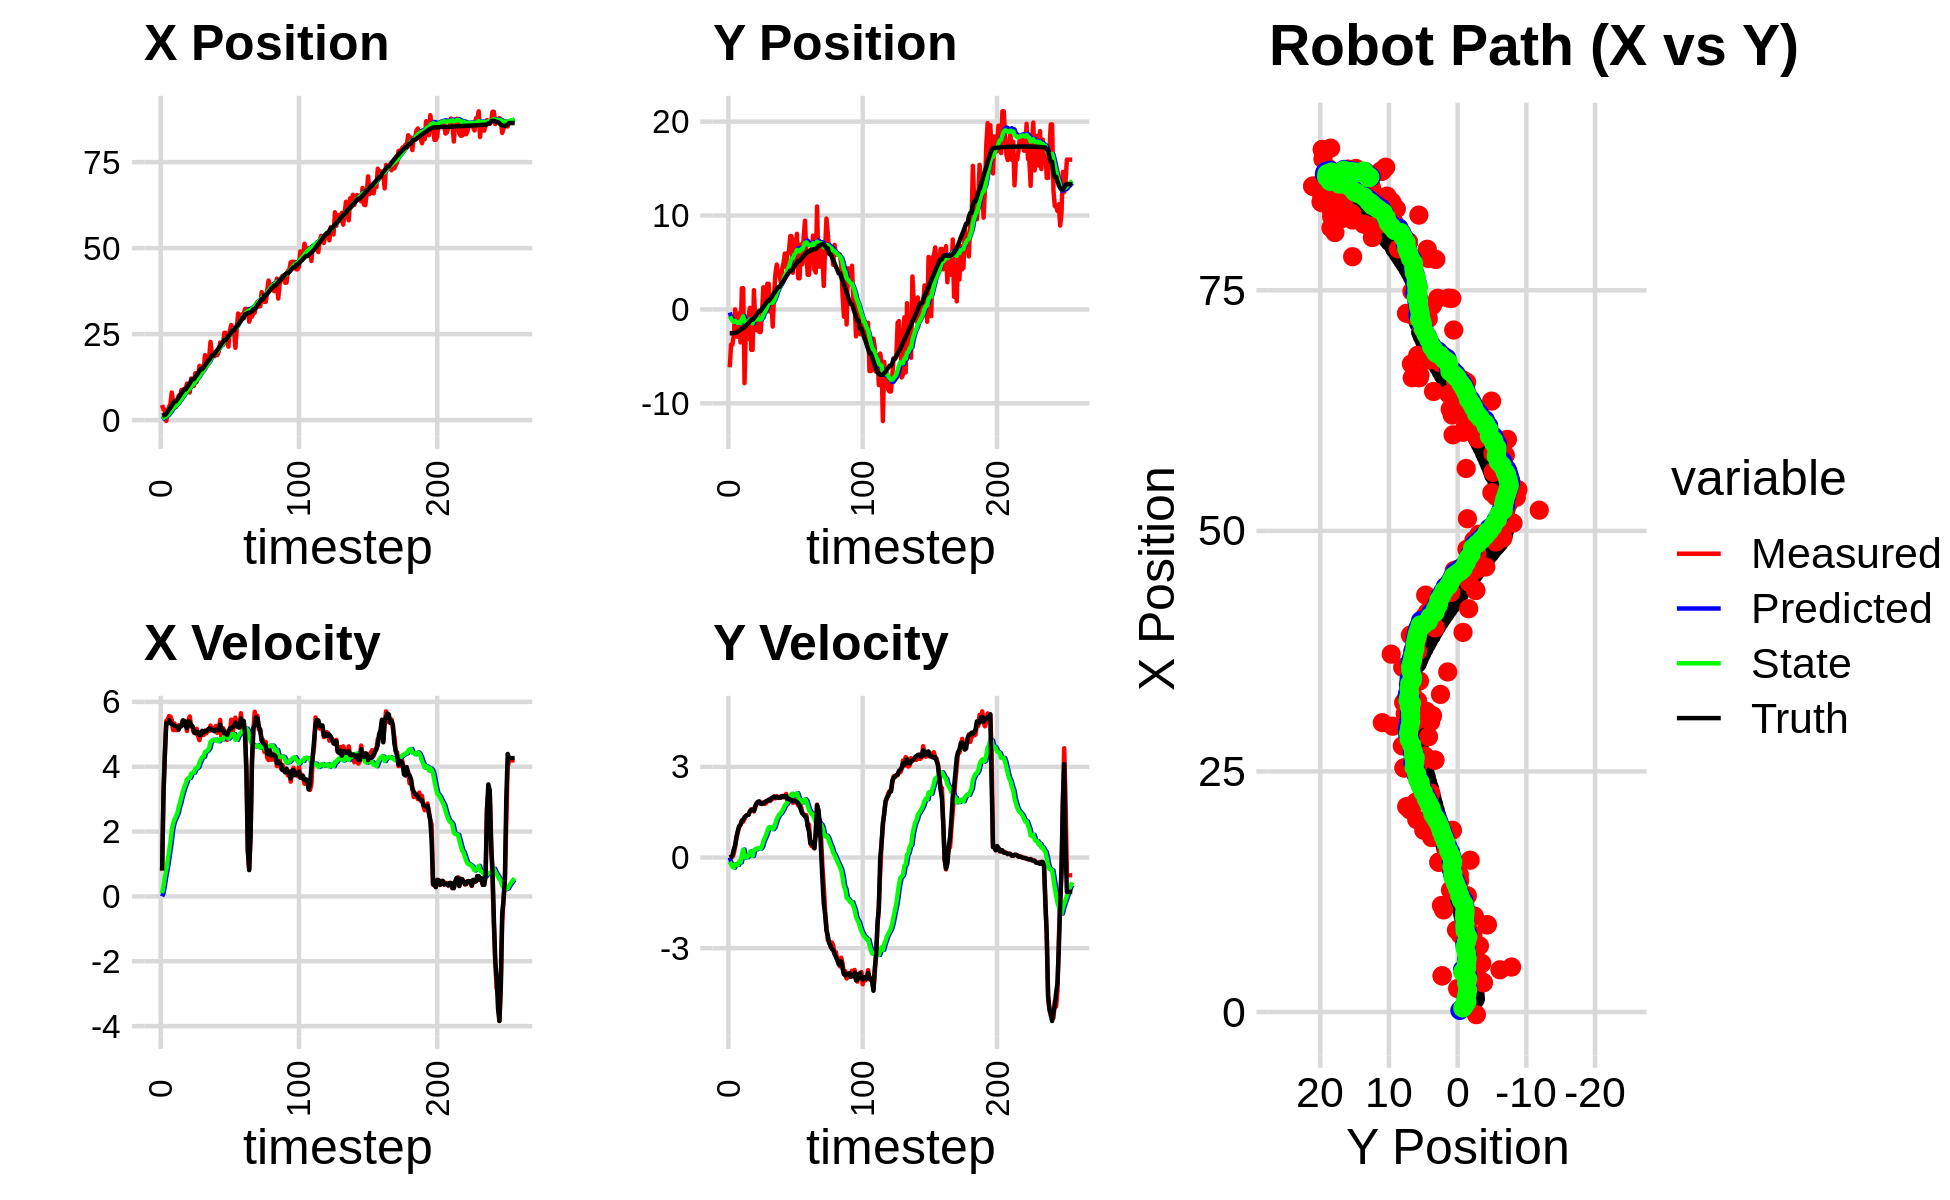

The data file committed next to this chart (first rows):
2.880306959199414596e+00, -4.571359634100887526e+00, 0.000000000000000000e+00, 0.000000000000000000e+00, 0.000000000000000000e+00, 0.000000000000000000e+00, 0.000000000000000000e+00, 0.000000000000000000e+00, 1.731701920259577643e-01, -3.293761022562051721e-01, 0.000000000000000000e+00, 0.000000000000000000e+00, 1.284965276993015548e+00, -2.534979581596026321e+00, 0.000000000000000000e+00, 0.000000000000000000e+00, 0.000000000000000000e+00, -4.286954645067453384e-04
4.390181780607209205e+00, -6.161059688476760776e+00, 7.950000054991192000e-01, -1.333881122907073493e-04, 1.731701920259577643e-01, -3.293761022562051721e-01, 0.000000000000000000e+00, 0.000000000000000000e+00, 4.230855145353190627e-01, -7.502677155352068805e-01, 9.733379064025740601e-02, -1.404760953581844496e-01, 1.288257360818172881e+00, -2.534979652767413771e+00, 8.000000000000000444e-01, 0.000000000000000000e+00, 8.000000119209289551e-01, 1.677837863098829985e-04
3.049120784072568480e+00, -3.739243447431544798e+00, 3.159946889741550802e+00, 1.833566095498163559e-02, 4.328188935993447783e-01, -7.643153250710252866e-01, 9.733379064025740601e-02, -1.404760953581844496e-01, 6.440163928251052550e-01, -9.810758506605893325e-01, 3.264277512026625971e-01, -2.231487087062073160e-01, 1.424709082011810901e+00, -2.534737764514226388e+00, 3.200000000000000178e+00, 2.500000000000000139e-02, 3.200000047683715820e+00, -5.802456755191087723e-03
3.049120784072568480e+00, -3.739243447431544798e+00, 4.382926112684542019e+00, 2.543202465010171998e-02, 6.766591679453715091e-01, -1.003390721531210117e+00, 3.264277512026625971e-01, -2.231487087062073160e-01, 9.235699763879920976e-01, -1.205515119440196292e+00, 6.101325122237906129e-01, -3.066853234825195340e-01, 1.424709082011810901e+00, -2.534737764514226388e+00, 4.399000000000000021e+00, 7.199999999999999456e-02, 4.400000095367431641e+00, -5.802456755191087723e-03
-2.743973729989155341e-01, -2.721503734193176705e+00, 5.417399551395451596e+00, 1.316993278048562976e-01, 9.845832276103712033e-01, -1.236183651788448135e+00, 6.101325122237906129e-01, -3.066853234825195340e-01, 1.058876089245547991e+00, -1.335111416541571172e+00, 8.220461447097704433e-01, -3.333119257606123043e-01, 1.852409124922211658e+00, -2.529120520063899757e+00, 5.338000000000000078e+00, 2.670000000000000151e-01, 5.344999790191650391e+00, -2.430564537644386292e-02
2.440538125610718811e+00, 4.537644381417180357e-03, 5.434903093891637837e+00, 3.628190332773134075e-01, 1.141080703716525147e+00, -1.368442609117632491e+00, 8.220461447097704433e-01, -3.333119257606123043e-01, 1.384538749210272313e+00, -1.221505024505140646e+00, 1.094426944730511053e+00, -2.229053428339425047e-01, 2.466693640138288846e+00, -2.504421411426104971e+00, 5.330000000000000071e+00, 4.030000000000000249e-01, 5.344999790191650391e+00, -6.665831804275512695e-02
3.732217670056199754e+00, -2.848229134580552824e+00, 5.563229757264029018e+00, 6.579371685532707792e-01, 1.493981443683323418e+00, -1.243795558788534983e+00, 1.094426944730511053e+00, -2.229053428339425047e-01, 1.808517293396767478e+00, -1.336294599324145294e+00, 1.386146068673994813e+00, -2.367214574969153662e-01, 3.085120916897228227e+00, -2.448905908590763403e+00, 5.434000000000000163e+00, 6.710000000000000409e-01, 5.475999832153320312e+00, -1.177185252308845520e-01
4.793000698501201029e+00, -2.923865290704733777e+00, 5.547297146730982398e+00, 8.228949756905936663e-01, 1.947131900264166937e+00, -1.359966745073836858e+00, 1.386146068673994813e+00, -2.367214574969153662e-01, 2.303386089456943342e+00, -1.442553773217387425e+00, 1.680629655510583298e+00, -2.434524175803854384e-01, 3.611789465455909731e+00, -2.380887301109330334e+00, 5.381000000000000227e+00, 8.840000000000000080e-01, 5.453000068664550781e+00, -1.472676545381546021e-01
8.019599914697153054e+00, -4.095382857004586930e-01, 5.436988640638055870e+00, 1.015439333838948022e+00, 2.471449055008001494e+00, -1.466899014975425963e+00, 1.680629655510583298e+00, -2.434524175803854384e-01, 3.009083100543731959e+00, -1.315296588889965257e+00, 2.057482839865770075e+00, -1.271125930739836207e-01, 4.234916448873156547e+00, -2.277263299707202648e+00, 5.307000000000000384e+00, 1.034000000000000030e+00, 5.406000137329101562e+00, -1.846378445625305176e-01
5.062078997646263900e+00, -3.513669656086189086e+00, 5.128379917471965754e+00, 1.075786699763780163e+00, 3.214831384530309144e+00, -1.328007848197363616e+00, 2.057482839865770075e+00, -1.271125930739836207e-01, 3.472463761274424687e+00, -1.461742456296853732e+00, 2.255194176383084947e+00, -1.622732547180663343e-01, 4.844665289114313822e+00, -2.157328771593968852e+00, 5.294999999999999929e+00, 1.092999999999999972e+00, 5.406000137329101562e+00, -2.067731022834777832e-01
3.760445953169458733e+00, 2.257905793912584613e+00, 5.332949754519415997e+00, 1.234634628216570995e+00, 3.697983178912733315e+00, -1.477969781768660340e+00, 2.255194176383084947e+00, -1.622732547180663343e-01, 3.830259439516739750e+00, -1.085464287139818573e+00, 2.376280447959618680e+00, 6.854649837432166826e-02, 5.458312749893434734e+00, -2.022772954120347855e+00, 5.266000000000000014e+00, 1.201000000000000068e+00, 5.401000022888183594e+00, -2.275026589632034302e-01
3.760445953169458733e+00, 2.257905793912584613e+00, 5.131283802039852127e+00, 1.187946813831568305e+00, 4.067887484312701751e+00, -1.078609637302386348e+00, 2.376280447959618680e+00, 6.854649837432166826e-02, 4.159883408158596474e+00, -7.336386841822973848e-01, 2.465120625067185323e+00, 2.638639804457837412e-01, 5.458312749893434734e+00, -2.022772954120347855e+00, 5.254999999999999893e+00, 1.245999999999999996e+00, 5.401000022888183594e+00, -2.275026589632034302e-01
4.675437808090233460e+00, -7.850637124552982904e+00, 5.131189945642749883e+00, 1.278215502712058305e+00, 4.406395470665314562e+00, -7.072522861377190662e-01, 2.465120625067185323e+00, 2.638639804457837412e-01, 4.536690529152961560e+00, -1.292176154514830699e+00, 2.569248854210769206e+00, 1.988807404620096531e-03, 6.061435461697492144e+00, -1.878910706510197093e+00, 5.237000000000000099e+00, 1.338000000000000078e+00, 5.405000209808349609e+00, -2.441380470991134644e-01
7.147265970770964927e+00, -1.933901118495813254e+00, 5.278373852918679887e+00, 1.384780146476441764e+00, 4.793615414574038169e+00, -1.291977273774368662e+00, 2.569248854210769206e+00, 1.988807404620096531e-03, 5.080407224653105125e+00, -1.287460444423466521e+00, 2.753094901407844297e+00, 3.180234234845615016e-02, 6.566898108280005530e+00, -1.749814258527407462e+00, 5.144999999999999574e+00, 1.364999999999999991e+00, 5.322999954223632812e+00, -2.565677762031555176e-01
6.882821501055066626e+00, -3.169617579560500609e+00, 5.275814636423853621e+00, 1.406193563724705164e+00, 5.355716714793889111e+00, -1.284280210188620819e+00, 2.753094901407844297e+00, 3.180234234845615016e-02, 5.572894403586788670e+00, -1.391203826072316962e+00, 2.893842215196225975e+00, 7.491373511069661373e-03, 7.168670416505618981e+00, -1.590397404569491968e+00, 5.248000000000000220e+00, 1.409999999999999920e+00, 5.434000015258789062e+00, -2.604802250862121582e-01
8.787273049711881612e+00, -7.123026123878916094e-01, 5.272733037147876445e+00, 1.417704742015864383e+00, 5.862278625106410956e+00, -1.390454688721209919e+00, 2.893842215196225975e+00, 7.491373511069661373e-03, 6.178133774090581731e+00, -1.269805886893057734e+00, 3.080371283876836230e+00, 8.909993099454435739e-02, 7.766906499901176986e+00, -1.429920124114422375e+00, 5.246999999999999886e+00, 1.413000000000000034e+00, 5.434000015258789062e+00, -2.626627385616302490e-01
8.524698391881285531e+00, 1.690687668310252301e-01, 5.420770413701390567e+00, 1.531644854911682563e+00, 6.486170902478264999e+00, -1.260895893793603229e+00, 3.080371283876836230e+00, 8.909993099454435739e-02, 6.733006420420194260e+00, -1.073181502341574500e+00, 3.227663954996687679e+00, 2.003981099028533108e-01, 8.371402502197254236e+00, -1.265133069355862894e+00, 5.429999999999999716e+00, 1.530999999999999917e+00, 5.642000198364257812e+00, -2.753728032112121582e-01
9.070142925093115593e+00, -4.308283256454399357e+00, 5.392674696110243637e+00, 1.596382296688007907e+00, 7.055772815919863383e+00, -1.053141691351289211e+00, 3.227663954996687679e+00, 2.003981099028533108e-01, 7.292911021386103698e+00, -1.282915712456909052e+00, 3.365539537377829404e+00, 1.194176058628427517e-01, 8.890935659521492340e+00, -1.115454124011393544e+00, 5.416999999999999815e+00, 1.576999999999999957e+00, 5.642000198364257812e+00, -2.878087162971496582e-01
9.070142925093115593e+00, -4.308283256454399357e+00, 5.371579753504561516e+00, 1.590137604615324163e+00, 7.629464975123886994e+00, -1.270973951870624674e+00, 3.365539537377829404e+00, 1.194176058628427517e-01, 7.816040865145346572e+00, -1.478953158156702807e+00, 3.474564957403780685e+00, 4.981077872907298254e-02, 8.890935659521492340e+00, -1.115454124011393544e+00, 5.266000000000000014e+00, 1.574000000000000066e+00, 5.495999813079833984e+00, -2.878087162971496582e-01
1.061114585430197543e+01, 2.050313069258581145e+00, 5.101437957924062516e+00, 1.523254903903411117e+00, 8.163497360885724419e+00, -1.473972080283795449e+00, 3.474564957403780685e+00, 4.981077872907298254e-02, 8.410630494808364332e+00, -1.102418517164263090e+00, 3.608033117103291332e+00, 2.387176239154610857e-01, 9.495382071008515723e+00, -9.353360407013264766e-01, 5.187000000000000277e+00, 1.546999999999999931e+00, 5.412000179290771484e+00, -2.901656925678253174e-01
8.658698678127374038e+00, -1.403684126303668789e+00, 5.434711796002007489e+00, 1.640803831706126870e+00, 8.771433806518693643e+00, -1.078546754772716998e+00, 3.608033117103291332e+00, 2.387176239154610857e-01, 8.831790655804086398e+00, -1.050717732997279441e+00, 3.651301685745046210e+00, 2.727340034463227036e-01, 1.009483313632063606e+01, -7.563425765977380699e-01, 5.400000000000000355e+00, 1.709999999999999964e+00, 5.664999961853027344e+00, -2.932098507881164551e-01
8.025938034428232726e+00, -2.219984577510992985e+00, 5.550479360427433839e+00, 1.806307455155781616e+00, 9.196920824378590709e+00, -1.023444332652647226e+00, 3.651301685745046210e+00, 2.727340034463227036e-01, 9.179257054708987340e+00, -1.067779578034343313e+00, 3.657223093497869115e+00, 2.765913610716515536e-01, 1.070250868848187054e+01, -5.674378148527886578e-01, 5.378000000000000114e+00, 1.778999999999999915e+00, 5.664999961853027344e+00, -3.146232068538665771e-01
1.208659189942164858e+01, -1.406642841220625773e+00, 5.255244533497825721e+00, 1.833783172373544712e+00, 9.544979364058773896e+00, -1.040120441927178119e+00, 3.657223093497869115e+00, 2.765913610716515536e-01, 9.795174048840083358e+00, -1.010831821074333003e+00, 3.786469056607373762e+00, 3.126033471421376109e-01, 1.130854773527297930e+01, -3.632593615200153114e-01, 5.259000000000000341e+00, 1.846000000000000085e+00, 5.573999881744384766e+00, -3.357332646846771240e-01
9.966271281472730337e+00, -2.401893185408195741e+00, 5.195400697279068503e+00, 1.835187760691002312e+00, 1.017382095450082069e+01, -9.795714863601192590e-01, 3.786469056607373762e+00, 3.126033471421376109e-01, 1.020935614916652412e+01, -1.045081730181005808e+00, 3.813012046619544737e+00, 3.066681349872595330e-01, 1.191164183626722384e+01, -1.508164866868423604e-01, 5.254999999999999893e+00, 1.858999999999999986e+00, 5.573999881744384766e+00, -3.395522236824035645e-01
9.966271281472730337e+00, -2.401893185408195741e+00, 5.049250395161908322e+00, 1.783562628907197301e+00, 1.059065735382847784e+01, -1.014414916682279788e+00, 3.813012046619544737e+00, 3.066681349872595330e-01, 1.058813612818815741e+01, -1.078973803674336596e+00, 3.820424416262973022e+00, 3.003572669619509750e-01, 1.191164183626722384e+01, -1.508164866868423604e-01, 5.083999999999999631e+00, 1.782999999999999918e+00, 5.388000011444091797e+00, -3.395522236824035645e-01
1.362892687333008190e+01, -2.844167519376489262e-01, 5.081592070115961590e+00, 1.779009877265506967e+00, 1.097017856981445405e+01, -1.048938076978141565e+00, 3.820424416262973022e+00, 3.003572669619509750e-01, 1.121417794296050197e+01, -9.246073979462067216e-01, 3.940465588459318269e+00, 3.748642885323169027e-01, 1.249421286591432789e+01, 5.412144816669097608e-02, 5.030000000000000249e+00, 1.770000000000000018e+00, 5.333000183105468750e+00, -3.367541730403900146e-01
1.107011652064891472e+01, 2.360859586006157418e+00, 5.169443850940612428e+00, 1.824602118756048608e+00, 1.160822450180643450e+01, -8.871209690929749980e-01, 3.940465588459318269e+00, 3.748642885323169027e-01, 1.161113737445588079e+01, -5.462827136817589579e-01, 3.949975642861742298e+00, 5.408313604560387455e-01, 1.307256865550763436e+01, 2.570461761022870828e-01, 5.075000000000000178e+00, 1.804000000000000048e+00, 5.386000156402587891e+00, -3.393085300922393799e-01
1.267172074366450829e+01, 1.039492084456686616e+00, 4.950211177663815576e+00, 1.775524838146427253e+00, 1.200613493874205417e+01, -4.921995776361550723e-01, 3.949975642861742298e+00, 5.408313604560387455e-01, 1.209060209835661936e+01, -3.106841227022485441e-01, 3.994538018715384275e+00, 6.353714422858273148e-01, 1.365206122461033011e+01, 4.626037614048189028e-01, 5.065999999999999837e+00, 1.828999999999999959e+00, 5.386000156402587891e+00, -3.443835079669952393e-01
1.573792362222094532e+01, 1.766354633881009439e+00, 4.817253864871225311e+00, 1.795534484034363887e+00, 1.249005590022815859e+01, -2.471469784736657904e-01, 3.994538018715384275e+00, 6.353714422858273148e-01, 1.276037141685194243e+01, -2.657728235350140245e-02, 4.120666826597837229e+00, 7.450084929329784389e-01, 1.424077963840965033e+01, 6.773163810686856356e-01, 4.977000000000000313e+00, 1.862000000000000099e+00, 5.314000129699707031e+00, -3.567789494991302490e-01
1.556904459017949449e+01, 2.733777238649615526e+00, 5.024256859094724526e+00, 1.881506193967366736e+00, 1.317243809951172651e+01, 4.792356693979644977e-02, 4.120666826597837229e+00, 7.450084929329784389e-01, 1.338151076843600151e+01, 3.261577521344633523e-01, 4.219305060008510466e+00, 8.782655213458052668e-01, 1.481479620934991281e+01, 8.924436102966385453e-01, 4.974000000000000199e+00, 1.870000000000000107e+00, 5.314000129699707031e+00, -3.583186268806457520e-01
1.556904459017949449e+01, 2.733777238649615526e+00, 5.102921938308799810e+00, 1.910965044886243636e+00, 1.380344127443685309e+01, 4.139843042690438679e-01, 4.219305060008510466e+00, 8.782655213458052668e-01, 1.396442588116250150e+01, 6.559345020815522398e-01, 4.295997704544491924e+00, 9.944213942192481337e-01, 1.481479620934991281e+01, 8.924436102966385453e-01, 5.102999999999999758e+00, 1.913000000000000034e+00, 5.449999809265136719e+00, -3.583186268806457520e-01
1.426837897324557325e+01, -2.462829815406901157e-01, 4.976501590006751741e+00, 1.869301410267703467e+00, 1.439402565161694980e+01, 7.553766415034770532e-01, 4.295997704544491924e+00, 9.944213942192481337e-01, 1.440761075205608854e+01, 7.006005234410334070e-01, 4.306226654167626400e+00, 9.835390598283602070e-01, 1.530306601536855737e+01, 1.075430346956070427e+00, 5.051999999999999602e+00, 1.891000000000000014e+00, 5.394000053405761719e+00, -3.593190312385559082e-01
1.888964915320694260e+01, 7.588868268814341622e-01, 5.114907350746760173e+00, 1.918877232744663264e+00, 1.483823341747285163e+01, 7.989544294238694055e-01, 4.306226654167626400e+00, 9.835390598283602070e-01, 1.516487043662057488e+01, 8.304510823279134257e-01, 4.454150754094767350e+00, 1.009635722658517309e+00, 1.588195014005580319e+01, 1.292553855957995657e+00, 5.100999999999999979e+00, 1.965000000000000080e+00, 5.466000080108642578e+00, -3.589055538177490234e-01
1.577881902487409604e+01, -1.824863719142988616e+00, 5.029922756612895007e+00, 1.945334783604988571e+00, 1.561028551203005144e+01, 9.314146545937651567e-01, 4.454150754094767350e+00, 1.009635722658517309e+00, 1.564184656674363261e+01, 7.254916717159374251e-01, 4.471451714869743910e+00, 9.363993807743643538e-01, 1.646337866787389359e+01, 1.513274861194799037e+00, 5.091000000000000192e+00, 1.989999999999999991e+00, 5.466000080108642578e+00, -3.690341413021087646e-01
1.690533946520139352e+01, 1.659105768904524991e+00, 5.142628074498770019e+00, 2.016917038885640778e+00, 1.608899173823060735e+01, 8.191316097933738494e-01, 4.471451714869743910e+00, 9.363993807743643538e-01, 1.617132706121691044e+01, 9.327107394389074768e-01, 4.511306433098829061e+00, 9.986430037983751173e-01, 1.705091452597175206e+01, 1.743028356604153339e+00, 5.136999999999999567e+00, 2.017999999999999794e+00, 5.519000053405761719e+00, -3.737605512142181396e-01
1.812860238627460419e+01, 3.783785774232068633e+00, 5.101378400258445467e+00, 1.957354560857671011e+00, 1.662245770452679494e+01, 1.032575039818744989e+00, 4.511306433098829061e+00, 9.986430037983751173e-01, 1.675269792631830512e+01, 1.308363851788171495e+00, 4.571253645837832558e+00, 1.126753591133799803e+00, 1.754355216066494805e+01, 1.934296322857629091e+00, 5.176999999999999602e+00, 1.989999999999999991e+00, 5.546000003814697266e+00, -3.663685917854309082e-01
2.273702740679947709e+01, 4.779413176665727292e+00, 5.270709346875253942e+00, 2.032443326908193182e+00, 1.720982329090209006e+01, 1.421039210901551497e+00, 4.571253645837832558e+00, 1.126753591133799803e+00, 1.763895912702098556e+01, 1.747690196876158009e+00, 4.760617395021420784e+00, 1.275162674146884223e+00, 1.813746810006897903e+01, 2.162635041078384113e+00, 5.174000000000000377e+00, 1.997000000000000108e+00, 5.546000003814697266e+00, -3.680408298969268799e-01
1.931733775147809240e+01, 3.722892834407026452e+00, 5.120267057516109332e+00, 1.972316945657534015e+00, 1.811502086652312826e+01, 1.875206464290846364e+00, 4.760617395021420784e+00, 1.275162674146884223e+00, 1.821498621165624954e+01, 2.062195511483527977e+00, 4.805801656772516139e+00, 1.362468017197709491e+00, 1.872078871732473004e+01, 2.387918187888134369e+00, 5.133000000000000007e+00, 1.979000000000000092e+00, 5.500999927520751953e+00, -3.676813244819641113e-01
1.931733775147809240e+01, 3.722892834407026452e+00, 5.127732267863167159e+00, 1.975192530212989350e+00, 1.869556637733350257e+01, 2.198442313203298859e+00, 4.805801656772516139e+00, 1.362468017197709491e+00, 1.875159053610731874e+01, 2.354035448717553436e+00, 4.831790382371677239e+00, 1.435493160704939708e+00, 1.872078871732473004e+01, 2.387918187888134369e+00, 5.128999999999999559e+00, 1.987999999999999989e+00, 5.500999927520751953e+00, -3.676813244819641113e-01
1.859442651299599092e+01, 2.870887888945220290e+00, 5.196857193288420440e+00, 2.026514268044549372e+00, 1.923476957434448664e+01, 2.497584764788047362e+00, 4.831790382371677239e+00, 1.435493160704939708e+00, 1.919966087224694462e+01, 2.551944555251512980e+00, 4.818948968740055960e+00, 1.466119200993706517e+00, 1.930928778710029192e+01, 2.615940762806230335e+00, 5.091999999999999638e+00, 1.977999999999999980e+00, 5.462999820709228516e+00, -3.718126416206359863e-01
1.986305096411130577e+01, 4.318757368368837390e+00, 5.259104290473977983e+00, 2.040269770863121668e+00, 1.968155576912095128e+01, 2.698556475350883499e+00, 4.818948968740055960e+00, 1.466119200993706517e+00, 1.970900500810412836e+01, 2.860954131028761616e+00, 4.833327511009150257e+00, 1.541338431855797442e+00, 1.989643645329740806e+01, 2.844188882438924537e+00, 5.149000000000000021e+00, 2.028000000000000025e+00, 5.533999919891357422e+00, -3.700755238533020020e-01
1.888830351888510606e+01, 4.930110527626228034e+00, 5.045113067169708643e+00, 1.994357342340322470e+00, 2.019233775920504215e+01, 3.015087974214341493e+00, 4.833327511009150257e+00, 1.541338431855797442e+00, 2.010381412465914863e+01, 3.198669475557211594e+00, 4.796810603725778499e+00, 1.623656392454923658e+00, 2.038958716461662135e+01, 3.037252141762489366e+00, 5.147000000000000242e+00, 2.032000000000000028e+00, 5.533999919891357422e+00, -3.764522373676300049e-01
1.998943162033912913e+01, 5.948054029133091447e+00, 5.136248779395753417e+00, 2.000273331654085496e+00, 2.058349518503172604e+01, 3.361035114802704005e+00, 4.796810603725778499e+00, 1.623656392454923658e+00, 2.055097524849146495e+01, 3.600316490044339623e+00, 4.784980803237923297e+00, 1.727993251663926921e+00, 2.097961401963098638e+01, 3.268888188950888285e+00, 5.125000000000000000e+00, 2.000999999999999890e+00, 5.501999855041503906e+00, -3.713720440864562988e-01
2.255699509451996576e+01, 4.496976328612832141e+00, 5.444717319521156895e+00, 2.103716013056095679e+00, 2.102947332881525710e+01, 3.773115815210732471e+00, 4.784980803237923297e+00, 1.727993251663926921e+00, 2.116202240791615097e+01, 3.849995833070366746e+00, 4.845353118750996835e+00, 1.764962259803657396e+00, 2.157021689442231249e+01, 3.499265386402219846e+00, 5.301000000000000156e+00, 2.033999999999999808e+00, 5.677999973297119141e+00, -3.687079250812530518e-01
2.182197850999304123e+01, 6.024193479546111618e+00, 4.863313400985612489e+00, 1.840701165358247904e+00, 2.164655771979125021e+01, 4.026492059050732486e+00, 4.845353118750996835e+00, 1.764962259803657396e+00, 2.165992304224000620e+01, 4.203296114127186733e+00, 4.851144058919694579e+00, 1.839249395379126684e+00, 2.217754912396054223e+01, 3.731093598924544619e+00, 5.136999999999999567e+00, 1.943999999999999950e+00, 5.493000030517578125e+00, -3.618243038654327393e-01
2.182197850999304123e+01, 6.024193479546111618e+00, 5.192426889495027176e+00, 1.965555266470465634e+00, 2.214503744813197628e+01, 4.387221053665099291e+00, 4.851144058919694579e+00, 1.839249395379126684e+00, 2.213235153081587114e+01, 4.534440473938546212e+00, 4.847791252973799203e+00, 1.901946681957996876e+00, 2.266924166699792309e+01, 3.917146875152786034e+00, 5.136999999999999567e+00, 1.943999999999999950e+00, 5.493000030517578125e+00, -3.618729710578918457e-01
2.536591172238550840e+01, 7.800916387018426157e+00, 5.113839085462969614e+00, 1.941532258987204829e+00, 2.261713065611325035e+01, 4.724635142134346211e+00, 4.847791252973799203e+00, 1.901946681957996876e+00, 2.282579603123421208e+01, 4.994005039429064041e+00, 4.937958658888316421e+00, 2.014038664800020584e+00, 2.325335764884270517e+01, 4.138553810810599920e+00, 5.033000000000000362e+00, 1.909999999999999920e+00, 5.382999897003173828e+00, -3.628519475460052490e-01
2.536591172238550840e+01, 7.800916387018426157e+00, 5.068029755962973226e+00, 1.924140180452773352e+00, 2.331959189712304337e+01, 5.195408905909066455e+00, 4.937958658888316421e+00, 2.014038664800020584e+00, 2.347268881934415319e+01, 5.419006079268964271e+00, 5.003679736408883194e+00, 2.105399247729303980e+00, 2.325335764884270517e+01, 4.138553810810599920e+00, 5.035000000000000142e+00, 1.905000000000000027e+00, 5.382999897003173828e+00, -3.628519475460052490e-01
2.274981331866766610e+01, 3.906841321670099010e+00, 4.826310932683384181e+00, 1.811284059496183207e+00, 2.397305679298504089e+01, 5.629546004041894314e+00, 5.003679736408883194e+00, 2.105399247729303980e+00, 2.387842812554041672e+01, 5.468749797286379000e+00, 4.962504117615792687e+00, 2.034843901323139637e+00, 2.382876944570216082e+01, 4.355962944824283589e+00, 4.979000000000000092e+00, 1.868000000000000105e+00, 5.317999839782714844e+00, -3.590281307697296143e-01
2.135054993680997626e+01, 7.422887279094114277e+00, 5.020279903129501342e+00, 1.872151588029852265e+00, 2.437467853730199607e+01, 5.672234187418692564e+00, 4.962504117615792687e+00, 2.034843901323139637e+00, 2.415654623103901244e+01, 5.818698317824226862e+00, 4.870417256136973627e+00, 2.093261881831823157e+00, 2.440124106444474705e+01, 4.570672227197095872e+00, 5.083000000000000185e+00, 1.885999999999999899e+00, 5.421000003814697266e+00, -3.569439053535461426e-01
2.595580977199761463e+01, 5.513441635342880787e+00, 5.008848506716386595e+00, 1.819251933105469066e+00, 2.464358795665270918e+01, 6.028024506007409578e+00, 4.870417256136973627e+00, 2.093261881831823157e+00, 2.474337291191709554e+01, 5.973175855970694670e+00, 4.913506256203695521e+00, 2.066846050655025024e+00, 2.498198294701683153e+01, 4.785435391486241308e+00, 5.181000000000000050e+00, 1.858000000000000096e+00, 5.504000186920166016e+00, -3.483922779560089111e-01
2.765260338823446773e+01, 8.056202365308744007e+00, 5.452184306830675453e+00, 1.936873687123771504e+00, 2.523472353753746589e+01, 6.179860461036197350e+00, 4.913506256203695521e+00, 2.066846050655025024e+00, 2.542747763892346669e+01, 6.338452991651386981e+00, 4.998326674723895913e+00, 2.130714017135851179e+00, 2.547628188169637298e+01, 4.962871267189376212e+00, 5.187000000000000277e+00, 1.840999999999999970e+00, 5.504000186920166016e+00, -3.413417935371398926e-01
2.617927322578023208e+01, 3.321411801944585296e+00, 5.014517084845306449e+00, 1.722156465367514544e+00, 2.592731030639585654e+01, 6.551524393364972276e+00, 4.998326674723895913e+00, 2.130714017135851179e+00, 2.594612952865081823e+01, 6.255345247221936411e+00, 5.006388631292683300e+00, 2.002617146936344739e+00, 2.605954241814345451e+01, 5.168152047556081818e+00, 5.221000000000000085e+00, 1.792000000000000037e+00, 5.519999980926513672e+00, -3.308135867118835449e-01
2.617927322578023208e+01, 3.321411801944585296e+00, 5.353105562056605926e+00, 1.838439314794952040e+00, 2.644676839178008620e+01, 6.455606961915570707e+00, 5.006388631292683300e+00, 2.002617146936344739e+00, 2.643827138449197989e+01, 6.176745297549503633e+00, 5.004858400761809989e+00, 1.885007394099984523e+00, 2.605954241814345451e+01, 5.168152047556081818e+00, 5.248000000000000220e+00, 1.713000000000000078e+00, 5.519999980926513672e+00, -3.308135867118835449e-01
2.100342679096328524e+01, 6.924324346330330116e+00, 5.512910263018243384e+00, 1.686132821721662678e+00, 2.693875722456816035e+01, 6.365246036959502085e+00, 5.004858400761809989e+00, 1.885007394099984523e+00, 2.652370570366000635e+01, 6.406628253579675913e+00, 4.832291931706764743e+00, 1.899432956726001542e+00, 2.666331076668144462e+01, 5.366567804121189944e+00, 5.365000000000000213e+00, 1.566000000000000059e+00, 5.589000225067138672e+00, -2.968166172504425049e-01
2.661323618946374125e+01, 4.808372868532118538e+00, 5.298312857298419942e+00, 1.501642277663243208e+00, 2.700693489683068194e+01, 6.596571549252276512e+00, 4.832291931706764743e+00, 1.899432956726001542e+00, 2.699302916546156794e+01, 6.426336866625679711e+00, 4.829186151261472659e+00, 1.823609845134763319e+00, 2.727226519618489675e+01, 5.546002579999377957e+00, 5.240999999999999659e+00, 1.455999999999999961e+00, 5.440000057220458984e+00, -2.761762738227844238e-01
3.098401427320565205e+01, 7.637508107078662789e+00, 5.214304819575324323e+00, 1.430620477219542108e+00, 2.747594778058771681e+01, 6.608697851139155865e+00, 4.829186151261472659e+00, 1.823609845134763319e+00, 2.774275960199498314e+01, 6.683857459409268564e+00, 4.944322140647128272e+00, 1.849376744831410457e+00, 2.777118945130916572e+01, 5.685431671882934523e+00, 5.248999999999999666e+00, 1.429000000000000048e+00, 5.440000057220458984e+00, -2.677753567695617676e-01
2.970502889195580210e+01, 9.449814750371485772e+00, 5.203486238210214943e+00, 1.366796327234309993e+00, 2.823719181605969553e+01, 6.868795133892409588e+00, 4.944322140647128272e+00, 1.849376744831410457e+00, 2.835189799283786272e+01, 7.075785947095993400e+00, 4.994372752334808929e+00, 1.928466613847592326e+00, 2.837315821664496340e+01, 5.847443772364628423e+00, 5.208999999999999631e+00, 1.362000000000000099e+00, 5.383999824523925781e+00, -2.568667531013488770e-01
3.025008320853340393e+01, 6.085508672742242275e+00, 5.649825370242290035e+00, 1.405403001524800910e+00, 2.885133526807134530e+01, 7.268632608480752211e+00, 4.994372752334808929e+00, 1.928466613847592326e+00, 2.897348100034323082e+01, 7.146490428707893194e+00, 5.049925963445525134e+00, 1.870847312422878161e+00, 2.897751784342783665e+01, 6.003841591713760195e+00, 5.485999999999999766e+00, 1.332000000000000073e+00, 5.644999980926513672e+00, -2.438033372163772583e-01
3.078999757822893457e+01, 3.688525153615378027e+00, 5.219760523844579225e+00, 1.058479262539660626e+00, 2.947847359668778466e+01, 7.333575159950180833e+00, 5.049925963445525134e+00, 1.870847312422878161e+00, 2.957899423057239119e+01, 6.986545800197824896e+00, 5.093438693957159202e+00, 1.716275988218864290e+00, 2.960993743009793988e+01, 6.150101853110983008e+00, 5.381999999999999673e+00, 1.034999999999999920e+00, 5.480999946594238281e+00, -2.000701874494552612e-01
3.078999757822893457e+01, 3.688525153615378027e+00, 5.375588813715935110e+00, 1.090078607488988549e+00, 3.008833809996810871e+01, 7.158173399019711169e+00, 5.093438693957159202e+00, 1.716275988218864290e+00, 3.014812707988025409e+01, 6.833234416713917625e+00, 5.120397885773544822e+00, 1.573368796321402474e+00, 2.960993743009793988e+01, 6.150101853110983008e+00, 5.413000000000000256e+00, 8.599999999999999867e-01, 5.480999946594238281e+00, -2.000701874494552612e-01
... 196 more rows
